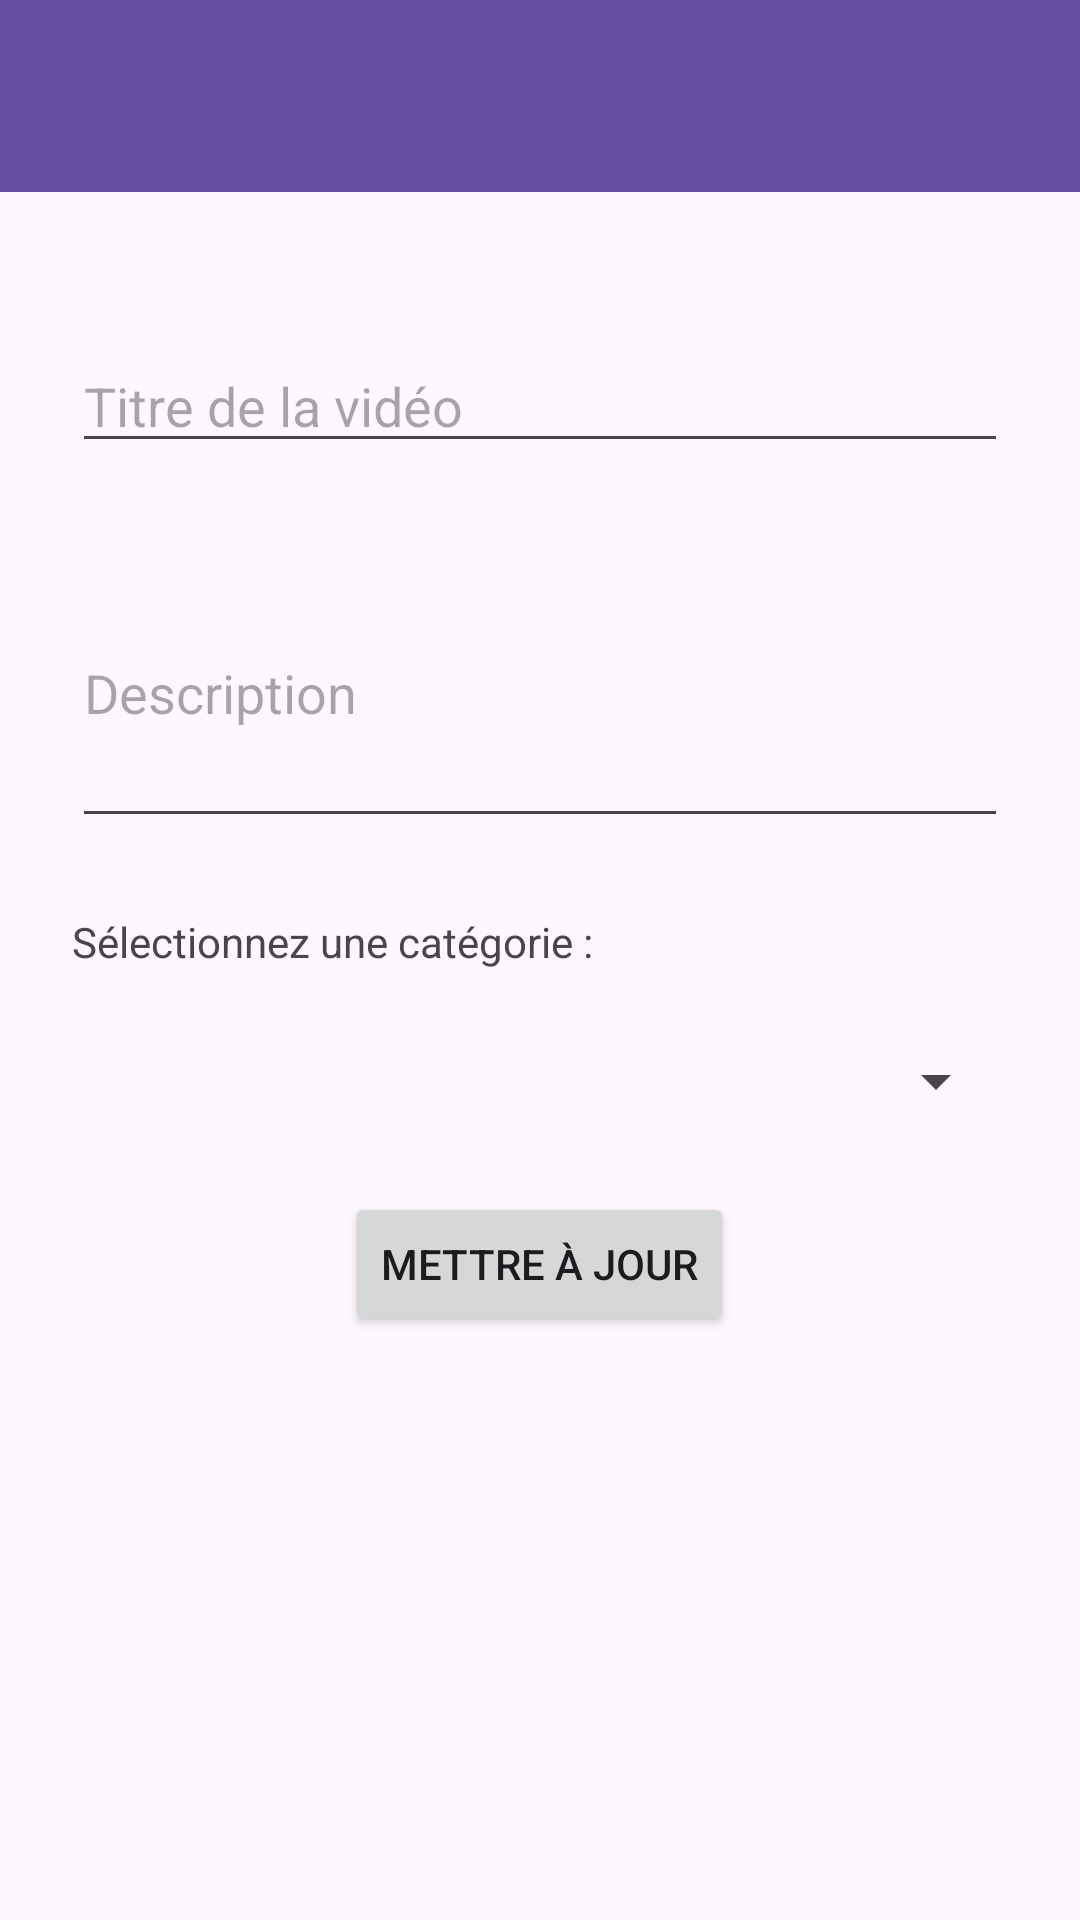

Android layout source for this screen:
<!-- AndroidManifest.xml: application theme Theme.MyBestYouTube -->
<!-- res/layout/activity_edit_youtube.xml -->
<?xml version="1.0" encoding="utf-8"?>
<androidx.constraintlayout.widget.ConstraintLayout xmlns:android="http://schemas.android.com/apk/res/android"
    xmlns:app="http://schemas.android.com/apk/res-auto"
    xmlns:tools="http://schemas.android.com/tools"
    android:id="@+id/main"
    android:layout_width="match_parent"
    android:layout_height="match_parent"
    tools:context=".EditYoutubeActivity">


    <androidx.appcompat.widget.Toolbar
        android:id="@+id/toolbar"
        android:layout_width="match_parent"
        android:layout_height="?attr/actionBarSize"
        android:background="?attr/colorPrimary"
        android:theme="@style/ThemeOverlay.AppCompat.Dark.ActionBar"
        app:layout_constraintTop_toTopOf="parent"
        />

    <ScrollView
        android:layout_width="match_parent"
        android:layout_height="0dp"
        app:layout_constraintBottom_toBottomOf="parent"
        app:layout_constraintTop_toBottomOf="@id/toolbar">

        <LinearLayout
            android:layout_width="match_parent"
            android:layout_height="wrap_content"
            android:padding="24sp"
            android:gravity="center_horizontal"
            android:orientation="vertical">

            <EditText
                android:id="@+id/etTitle"
                android:layout_width="match_parent"
                android:layout_height="wrap_content"
                android:autofillHints=""
                android:inputType="text"
                android:hint="@string/placeholder_titre"
                app:layout_constraintEnd_toEndOf="parent"
                app:layout_constraintStart_toStartOf="parent"
                android:layout_marginTop="25sp"
                app:layout_constraintTop_toBottomOf="@id/btnGetVideoInfo" />

            <EditText
                android:id="@+id/etDescription"
                android:layout_width="match_parent"
                android:layout_height="wrap_content"
                android:autofillHints=""
                android:inputType="textMultiLine"
                android:height="100dp"
                android:hint="@string/placeholder_description"
                app:layout_constraintEnd_toEndOf="parent"
                app:layout_constraintStart_toStartOf="parent"
                app:layout_constraintTop_toBottomOf="@id/etTitle"
                android:layout_marginTop="25sp"
                />

            <TextView
                android:id="@+id/tvAddConsigne2"
                android:layout_width="match_parent"
                android:layout_height="wrap_content"
                android:layout_marginTop="25sp"
                android:text="@string/add_consigne_2" />


            <Spinner
                android:id="@+id/spinnerCategory"
                android:layout_width="match_parent"
                android:layout_height="wrap_content"
                app:layout_constraintEnd_toEndOf="parent"
                app:layout_constraintStart_toStartOf="parent"
                app:layout_constraintTop_toBottomOf="@id/etDescription"
                android:layout_marginTop="25sp"
                />

            <Button
                android:id="@+id/btnUpdate"
                android:layout_width="wrap_content"
                android:layout_height="wrap_content"
                app:layout_constraintEnd_toEndOf="parent"
                app:layout_constraintStart_toStartOf="parent"
                app:layout_constraintTop_toBottomOf="@id/spinnerCategory"
                android:layout_marginTop="25sp"
                app:layout_constraintHorizontal_bias="0.5"
                android:text="@string/update" />

        </LinearLayout>

    </ScrollView>

</androidx.constraintlayout.widget.ConstraintLayout>
<!-- resources referenced by this layout -->
<resources>
  <string name="add_consigne_2">Sélectionnez une catégorie :</string>
  <string name="placeholder_description">Description</string>
  <string name="placeholder_titre">Titre de la vidéo</string>
  <string name="update">Mettre à jour</string>
  <style name="Theme.MyBestYouTube" parent="Base.Theme.MyBestYouTube" />
  <style name="Base.Theme.MyBestYouTube" parent="Theme.Material3.DayNight.NoActionBar">
          
          
      </style>
</resources>
